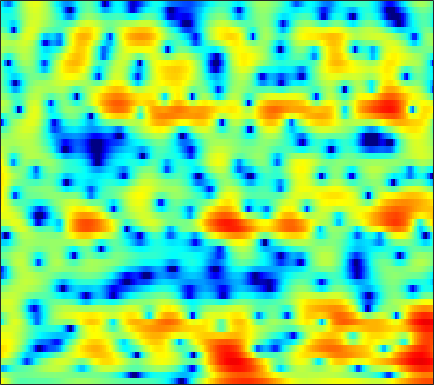

The table this chart was drawn from, first rows:
5.0578, 4.273, 3.1912, 2.0968, 1.2975, 0.29691, -0.56587, -1.0773, -1.5615, -1.8255, -1.9114, -1.9029, -1.8402, -1.7521, -1.6871, -1.6188, -1.5737, -1.559, -1.5569, -1.5609, -1.5428, -1.4908, -1.3686, -1.2093
2.393, 1.784, 1.059, 0.4501, 0.07479, -0.3177, -0.5974, -0.7386, -0.8499, -0.8913, -0.8776, -0.8389, -0.7627, -0.6679, -0.5867, -0.4767, -0.3673, -0.2898, -0.1932, -0.1036, -0.02094, 0.03431, 0.09492, 0.1369
-7.528, -8.61, -7.492, -5.655, -4.529, -3.436, -2.715, -2.352, -2.037, -1.829, -1.672, -1.558, -1.357, -1.089, -0.8316, -0.4249, 0.02924, 0.3793, 0.8389, 1.268, 1.651, 1.901, 2.176, 2.375
1.557, 1.013, 0.5613, 0.2156, -0.08987, -0.6806, -1.552, -2.443, -4.028, -6.196, -9.125, -11.81, -13.85, -11.53, -9.111, -6.428, -4.36, -3.123, -1.772, -0.6856, 0.2168, 0.7973, 1.464, 2.029
6.219, 5.609, 4.783, 3.897, 3.166, 2.069, 0.7986, -0.2632, -1.836, -3.569, -5.34, -6.499, -7.462, -7.735, -7.652, -7.394, -7.082, -6.795, -6.363, -5.841, -5.201, -4.67, -3.931, -3.127
6.258, 6.093, 5.751, 5.259, 4.786, 4.024, 3.12, 2.364, 1.255, -0.007935, -1.482, -2.709, -4.488, -6.482, -8.236, -11.18, -15.23, -19.34, -22.24, -17.96, -14.76, -13.29, -12.24, -11.85
4.903, 5.115, 5.175, 5.027, 4.797, 4.343, 3.729, 3.178, 2.346, 1.381, 0.2299, -0.751, -2.192, -3.776, -5.013, -6.665, -8.198, -9.15, -9.976, -10.41, -10.69, -10.9, -11.46, -12.48
4.338, 4.35, 4.297, 4.16, 3.997, 3.692, 3.26, 2.838, 2.212, 1.534, 0.7891, 0.1658, -0.7396, -1.667, -2.343, -3.203, -3.985, -4.512, -5.123, -5.628, -6.025, -6.298, -6.657, -7.002
3.114, 3.1, 3.195, 3.325, 3.393, 3.395, 3.264, 3.041, 2.574, 1.96, 1.225, 0.6063, -0.2981, -1.256, -1.973, -2.824, -3.465, -3.78, -3.982, -3.957, -3.833, -3.729, -3.594, -3.549
-5.04, -2.796, -0.1525, 1.682, 2.591, 3.34, 3.689, 3.69, 3.314, 2.533, 1.433, 0.4112, -1.262, -3.367, -5.294, -8.268, -11.01, -11.24, -9.009, -6.348, -4.193, -2.949, -1.594, -0.5612
-1.795, -0.9503, 0.402, 1.552, 2.169, 2.593, 2.617, 2.433, 1.859, 0.8718, -0.511, -1.786, -3.73, -5.901, -7.641, -9.882, -11.31, -11.24, -9.548, -7.242, -4.997, -3.51, -1.8, -0.4219
2.433, 2.638, 2.884, 3.037, 3.07, 2.942, 2.492, 1.961, 1.034, -0.2274, -1.972, -3.631, -6.38, -9.938, -13.27, -17.14, -15.25, -12.4, -9.214, -6.704, -4.697, -3.406, -1.945, -0.7884
2.981, 3.188, 3.371, 3.431, 3.384, 3.211, 2.849, 2.412, 1.626, 0.6246, -0.6342, -1.771, -3.513, -5.367, -6.633, -7.647, -7.464, -6.711, -5.425, -4.193, -3.121, -2.456, -1.76, -1.275
1.701, 1.995, 2.316, 2.55, 2.643, 2.673, 2.632, 2.512, 2.211, 1.795, 1.306, 0.888, 0.2939, -0.2754, -0.6522, -1.047, -1.291, -1.403, -1.479, -1.529, -1.628, -1.773, -2.102, -2.579
-0.6791, -0.2048, 0.3899, 0.9394, 1.315, 1.71, 2.014, 2.199, 2.356, 2.394, 2.338, 2.248, 2.076, 1.849, 1.655, 1.368, 1.052, 0.7845, 0.3859, -0.09634, -0.7067, -1.276, -2.229, -3.482
-4.502, -3.779, -2.74, -1.683, -0.9024, 0.0707, 0.8675, 1.359, 1.895, 2.284, 2.514, 2.605, 2.625, 2.548, 2.434, 2.221, 1.94, 1.693, 1.297, 0.8194, 0.2385, -0.2793, -1.106, -2.143
-12.09, -10.72, -7.999, -5.361, -3.705, -1.86, -0.3846, 0.463, 1.299, 1.878, 2.229, 2.354, 2.368, 2.247, 2.091, 1.828, 1.545, 1.338, 1.082, 0.848, 0.6183, 0.429, 0.1302, -0.2243
-14.42, -12.44, -8.556, -5.297, -3.343, -1.413, 0.0355, 0.8824, 1.662, 2.093, 2.237, 2.159, 1.812, 1.233, 0.6797, -0.129, -0.8559, -1.214, -1.314, -1.017, -0.4929, -0.07402, 0.4126, 0.7742
-3.168, -2.745, -1.886, -0.8972, -0.1439, 0.867, 1.659, 2.093, 2.496, 2.619, 2.414, 2.035, 1.171, -0.2043, -1.676, -4.492, -8.879, -13.31, -12.07, -6.779, -3.42, -1.713, -0.1262, 0.896
-1.205, -0.9386, -0.4738, 0.09033, 0.4746, 1.011, 1.525, 1.803, 2.037, 2.101, 1.916, 1.598, 0.9285, -0.07269, -1.044, -2.587, -4.147, -4.922, -4.82, -3.601, -2.1, -1.085, -5.6104e-05, 0.735
-3.093, -2.841, -2.44, -1.893, -1.385, -0.7784, -0.157, 0.2983, 0.7624, 1.065, 1.217, 1.215, 1.06, 0.7764, 0.507, 0.1319, -0.1788, -0.3316, -0.3611, -0.2174, 0.06023, 0.304, 0.6033, 0.8223
-6.87, -6.963, -6.8, -6.144, -5.146, -3.588, -2.225, -1.29, -0.2527, 0.4747, 0.9726, 1.196, 1.325, 1.315, 1.24, 1.096, 0.9436, 0.8512, 0.765, 0.7245, 0.725, 0.7425, 0.7711, 0.8118
-10.1, -13.17, -23.4, -16.09, -10.03, -5.514, -2.487, -0.988, 0.4209, 1.358, 1.854, 2.009, 2.022, 1.841, 1.627, 1.295, 0.9634, 0.7692, 0.5556, 0.4329, 0.3554, 0.304, 0.2306, 0.1385
-2.94, -3.058, -2.903, -2.235, -1.141, 0.4988, 1.792, 2.62, 3.29, 3.551, 3.432, 3.113, 2.395, 1.412, 0.5631, -0.6094, -1.613, -2.162, -2.436, -2.302, -1.963, -1.727, -1.619, -1.962
2.083, 2.492, 2.918, 3.345, 3.508, 3.865, 3.963, 3.935, 3.701, 3.09, 2.149, 1.137, -0.6826, -3.094, -5.394, -9.271, -14.2, -17.46, -15.75, -12.13, -9.266, -7.574, -6.019, -5.244
3.916, 4.041, 4.061, 4.041, 3.916, 3.588, 3.222, 2.767, 2.031, 1.023, -0.3128, -1.611, -3.771, -6.602, -9.271, -13.7, -19, -23.36, -26.8, -22.03, -15.97, -12.43, -8.995, -6.497
4.977, 4.686, 4.224, 3.596, 3.172, 2.457, 1.769, 1.235, 0.4504, -0.3756, -1.403, -2.27, -3.69, -5.43, -6.938, -9.179, -11.54, -13.17, -14.39, -13.31, -10.94, -8.976, -6.635, -4.638
5.538, 4.799, 3.65, 2.271, 1.183, -0.149, -1.317, -1.803, -2.098, -2.117, -2.11, -2.192, -2.45, -2.869, -3.273, -3.849, -4.345, -4.618, -4.691, -4.412, -3.819, -3.239, -2.377, -1.525
5.97, 4.839, 2.955, 0.4484, -2.057, -6.478, -12.89, -13.09, -8.087, -4.944, -3.029, -2.159, -1.417, -1.006, -0.8444, -0.7379, -0.6886, -0.6296, -0.501, -0.3611, -0.1507, 0.005153, 0.2208, 0.388
6.17, 5.154, 3.482, 1.521, -0.3106, -2.714, -4.722, -5.081, -4.38, -3.14, -2.103, -1.51, -0.9401, -0.6048, -0.4363, -0.2775, -0.1528, -0.05799, 0.0768, 0.2068, 0.293, 0.3169, 0.2386, 0.007741
6.103, 5.428, 4.364, 3.266, 2.397, 1.337, 0.4511, -0.03492, -0.4812, -0.7583, -0.9905, -1.163, -1.471, -1.837, -2.111, -2.388, -2.45, -2.348, -2.046, -1.614, -1.251, -1.068, -1.039, -1.305
6.041, 5.511, 4.719, 3.816, 3.201, 2.341, 1.646, 1.139, 0.5754, -0.02595, -0.7097, -1.385, -2.58, -4.191, -5.721, -7.937, -9.047, -8.248, -6.106, -4.134, -2.682, -1.966, -1.422, -1.329
5.753, 5.096, 4.063, 2.756, 1.868, 0.7696, 0.1755, -0.02743, -0.03491, -0.06684, -0.3201, -0.7837, -1.839, -3.624, -5.601, -9.232, -11.81, -9.904, -6.127, -3.422, -1.672, -0.8318, -0.1755, 0.06034
4.85, 3.894, 2.051, -0.7299, -3.581, -8.697, -9.769, -6.371, -2.997, -0.9561, 0.1457, 0.5583, 0.6766, 0.4233, 0.1053, -0.3104, -0.4839, -0.3754, 0.01958, 0.4946, 0.8831, 1.058, 1.091, 0.8876
3.58, 2.812, 1.345, -0.5256, -2.227, -4.195, -4.516, -3.602, -1.828, -0.3281, 0.7638, 1.323, 1.766, 1.978, 2.025, 1.987, 1.874, 1.766, 1.586, 1.333, 0.9783, 0.6225, -0.009764, -0.854
2.613, 2.276, 1.717, 1.18, 0.7523, 0.4229, 0.3068, 0.4244, 0.7361, 1.146, 1.537, 1.769, 1.975, 2.052, 2.021, 1.871, 1.601, 1.316, 0.829, 0.2224, -0.5302, -1.214, -2.296, -3.614
1.753, 1.659, 1.569, 1.47, 1.462, 1.473, 1.545, 1.65, 1.802, 1.974, 2.108, 2.172, 2.193, 2.097, 1.943, 1.62, 1.164, 0.7266, 0.01632, -0.8462, -1.862, -2.715, -3.97, -5.349
0.4531, 0.4993, 0.6696, 0.8965, 1.151, 1.455, 1.801, 2.019, 2.302, 2.514, 2.66, 2.711, 2.679, 2.523, 2.314, 1.891, 1.29, 0.7185, -0.2195, -1.351, -2.659, -3.725, -5.222, -6.695
-2.518, -2.319, -1.671, -0.6736, -0.03147, 0.8469, 1.555, 2.007, 2.511, 2.906, 3.208, 3.355, 3.427, 3.355, 3.182, 2.769, 2.118, 1.456, 0.3202, -1.132, -2.932, -4.561, -7.11, -9.992
-15.43, -11.58, -6.204, -3.015, -1.588, -0.137, 0.726, 1.257, 1.824, 2.385, 2.933, 3.322, 3.743, 3.974, 3.986, 3.768, 3.237, 2.628, 1.536, 0.04334, -1.898, -3.715, -6.715, -10.84
-4.185, -3.976, -2.811, -1.897, -1.256, -1.158, -1.465, -1.816, -2.015, -1.351, 0.01402, 1.162, 2.525, 3.471, 3.907, 4.082, 3.835, 3.384, 2.438, 1.156, -0.3795, -1.61, -3.228, -4.554
1.942, 1.626, 1.056, 0.526, -0.1698, -1.753, -4.233, -7.63, -18.89, -13.08, -4.847, -1.684, 1.044, 2.731, 3.509, 3.999, 3.934, 3.526, 2.489, 0.9572, -1.072, -2.862, -5.168, -6.295
2.61, 2.274, 1.69, 1.018, 0.1986, -0.8325, -1.957, -2.805, -3.332, -2.869, -1.555, -0.3508, 1.119, 2.279, 2.856, 3.26, 3.192, 2.819, 1.866, 0.2317, -2.255, -4.943, -10.37, -14.67
0.994, 0.692, 0.1717, -0.6839, -1.329, -2.056, -2.678, -2.833, -2.649, -2.074, -1.18, -0.4359, 0.5233, 1.363, 1.844, 2.234, 2.326, 2.201, 1.781, 1.068, 0.1405, -0.5962, -1.442, -1.773
-0.4207, -0.9832, -2.111, -3.717, -4.982, -7.045, -8.694, -8.797, -7.511, -5.483, -3.559, -2.308, -0.9242, 0.1301, 0.7479, 1.33, 1.679, 1.801, 1.802, 1.718, 1.568, 1.451, 1.367, 1.381
-0.8627, -1.788, -3.447, -5.545, -7.541, -11.53, -17.95, -19.11, -12.4, -7.977, -5.113, -3.537, -1.945, -0.8297, -0.2272, 0.3469, 0.6981, 0.8522, 0.9721, 1.055, 1.172, 1.302, 1.551, 1.855
-0.6117, -1.668, -3.105, -4.399, -5.343, -6.386, -6.806, -6.629, -5.804, -4.541, -3.232, -2.382, -1.477, -0.8529, -0.5884, -0.4824, -0.6088, -0.7958, -1.061, -1.248, -1.153, -0.8473, -0.1931, 0.6604
-0.8617, -2.348, -4.124, -5.27, -5.64, -5.19, -4.272, -3.545, -2.523, -1.591, -0.817, -0.3704, -0.02738, 0.01887, -0.1728, -0.7874, -1.844, -2.96, -4.901, -7.018, -7.924, -6.869, -4.323, -1.82
-1.738, -4.634, -10.52, -23.31, -14.54, -7.578, -4.163, -2.482, -0.8365, 0.2727, 0.9662, 1.265, 1.349, 1.067, 0.6061, -0.3742, -1.879, -3.474, -6.371, -10.43, -13.42, -10.85, -6.409, -3.116
0.06946, -1.359, -3.079, -4.027, -3.943, -2.866, -1.444, -0.4527, 0.6007, 1.358, 1.797, 1.932, 1.851, 1.451, 0.9472, 0.03866, -1.13, -2.123, -3.456, -4.542, -5.054, -4.944, -4.224, -3.102
1.908, 1.496, 1.046, 0.7337, 0.6442, 0.8382, 1.198, 1.517, 1.929, 2.261, 2.453, 2.452, 2.238, 1.758, 1.198, 0.183, -1.101, -2.189, -3.788, -5.254, -6.274, -6.59, -6.375, -5.734
2.434, 2.328, 2.071, 1.835, 1.777, 1.767, 1.898, 2.096, 2.471, 2.848, 3.127, 3.212, 3.091, 2.653, 2.08, 0.9103, -0.7964, -2.508, -5.602, -10.19, -16.27, -16.46, -12.12, -9.696
1.595, 1.432, 0.9378, 0.2643, -0.2849, -0.9235, -0.9066, -0.3604, 0.7845, 2.011, 3.016, 3.562, 3.953, 3.925, 3.626, 2.823, 1.513, 0.1757, -2.088, -4.832, -7.197, -7.819, -7.309, -6.691
-1.123, -1.387, -2.3, -4.159, -6.627, -12.54, -17.84, -10.21, -4.448, -1.072, 1.141, 2.284, 3.295, 3.812, 3.915, 3.734, 3.222, 2.644, 1.721, 0.7429, -0.1536, -0.6996, -1.267, -1.704
-3.355, -3.409, -3.889, -4.833, -5.78, -6.85, -6.787, -5.737, -3.649, -1.561, 0.164, 1.201, 2.242, 2.933, 3.237, 3.391, 3.299, 3.092, 2.676, 2.149, 1.549, 1.077, 0.4525, -0.1736
-3.926, -3.947, -4.076, -4.176, -4.138, -3.894, -3.353, -2.738, -1.725, -0.5948, 0.5033, 1.244, 2.073, 2.695, 3.022, 3.262, 3.295, 3.205, 2.927, 2.494, 1.93, 1.431, 0.6762, -0.1703
-4.457, -4.864, -5.273, -5.344, -5.095, -4.422, -3.45, -2.595, -1.386, -0.2183, 0.862, 1.571, 2.365, 2.964, 3.281, 3.53, 3.573, 3.474, 3.176, 2.693, 2.042, 1.446, 0.5049, -0.5818
-5.881, -7.385, -9.564, -11.08, -10.74, -8.388, -5.651, -3.834, -1.802, -0.147, 1.179, 1.994, 2.856, 3.477, 3.791, 4.017, 4.029, 3.888, 3.52, 2.936, 2.132, 1.382, 0.1968, -1.199
